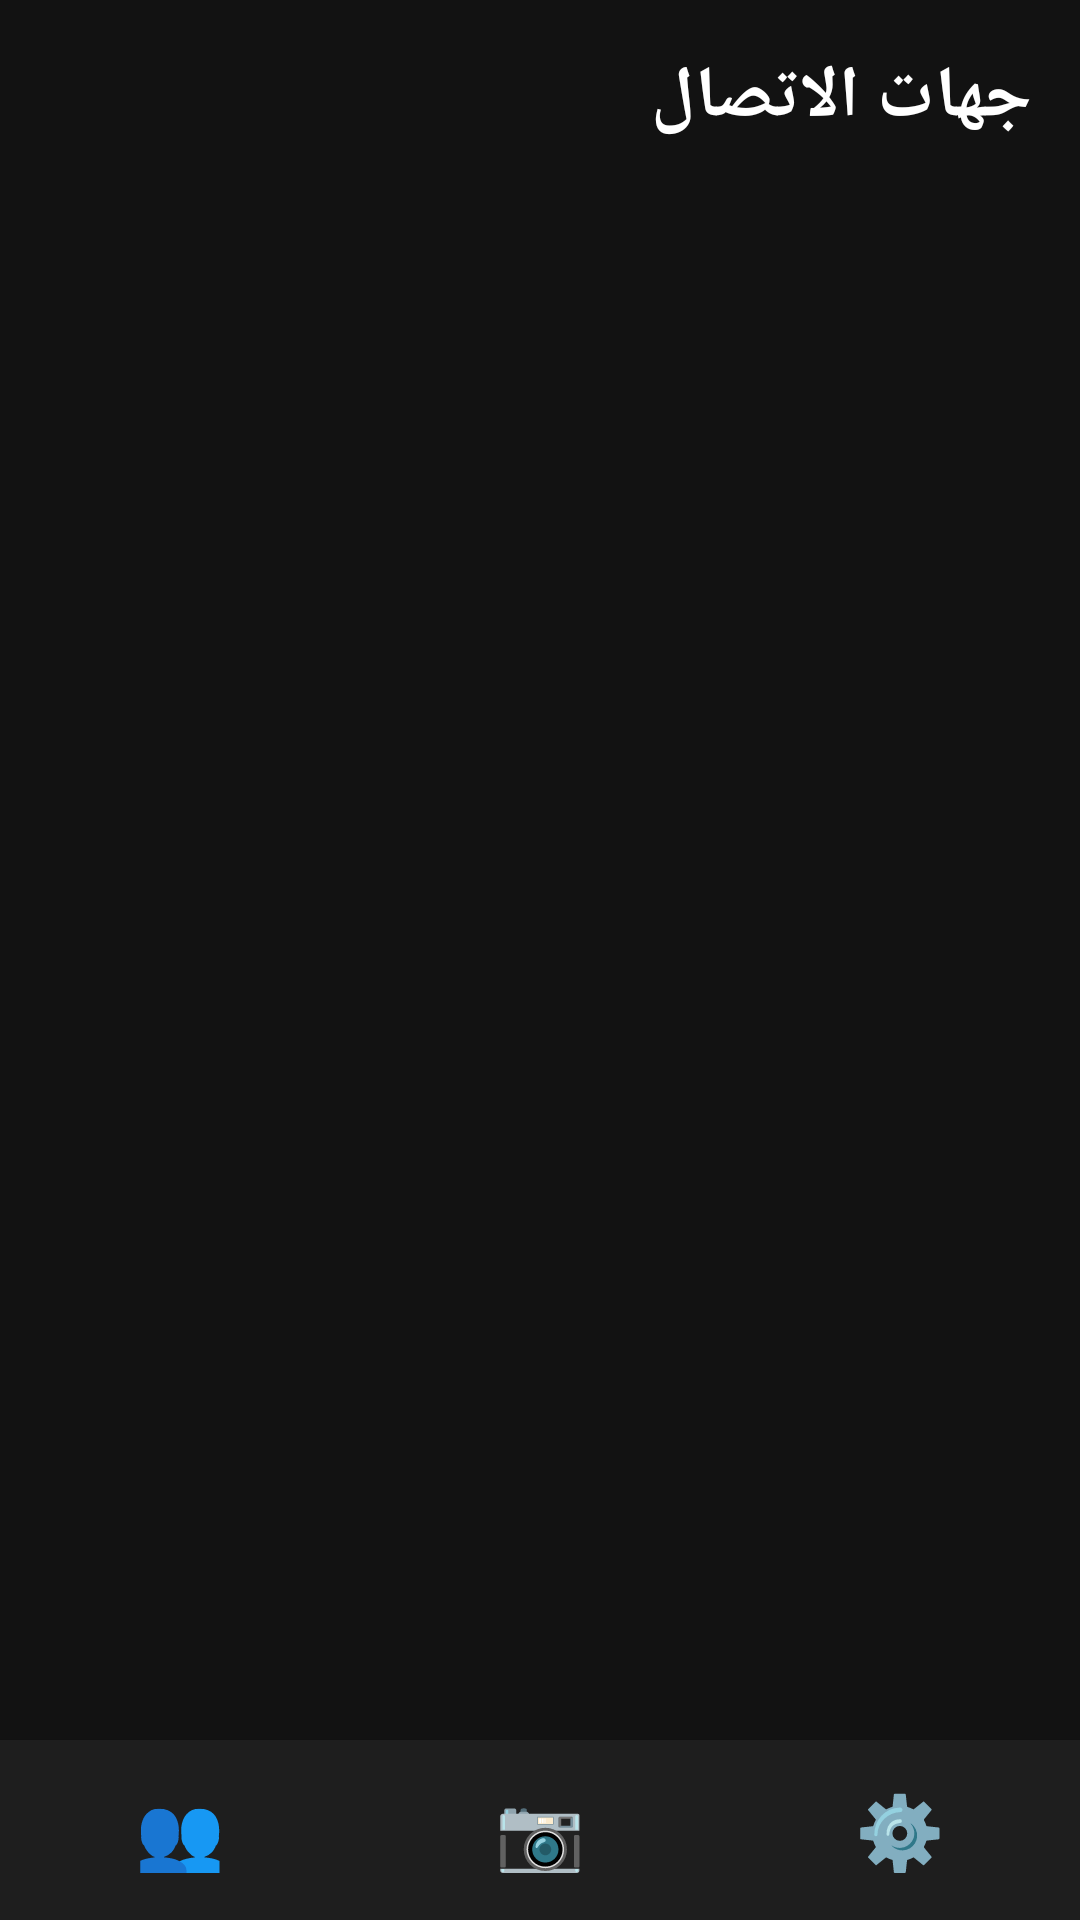

Here is an Android app screen rendered from its layout file. Give the layout XML and the strings, colors and styles it references.
<!-- AndroidManifest.xml: application theme AppTheme -->
<!-- res/layout/activity_main.xml -->
<?xml version="1.0" encoding="utf-8"?>
<LinearLayout xmlns:android="http://schemas.android.com/apk/res/android"
    android:layout_width="match_parent"
    android:layout_height="match_parent"
    android:orientation="vertical"
    android:background="@color/background">

    
    <FrameLayout
        android:id="@+id/contentContainer"
        android:layout_width="match_parent"
        android:layout_height="0dp"
        android:layout_weight="1">

        
        <LinearLayout
            android:id="@+id/usersScreen"
            android:layout_width="match_parent"
            android:layout_height="match_parent"
            android:orientation="vertical"
            android:visibility="visible"
            android:padding="16dp">

            <TextView
                android:layout_width="match_parent"
                android:layout_height="wrap_content"
                android:text="جهات الاتصال"
                android:textColor="@color/on_background"
                android:textSize="24sp"
                android:textStyle="bold"
                android:layout_marginBottom="20dp" />

            <ListView
                android:id="@+id/contactsList"
                android:layout_width="match_parent"
                android:layout_height="match_parent"
                android:divider="@color/surface"
                android:dividerHeight="1dp"
                android:background="@color/background" />

        </LinearLayout>

        
        <LinearLayout
            android:id="@+id/qrScreen"
            android:layout_width="match_parent"
            android:layout_height="match_parent"
            android:orientation="vertical"
            android:visibility="gone"
            android:padding="16dp"
            android:gravity="center">

            <ImageView
                android:id="@+id/myQRImage"
                android:layout_width="250dp"
                android:layout_height="250dp"
                android:layout_gravity="center"
                android:background="@color/surface"
                android:padding="10dp"
                android:layout_marginBottom="20dp" />

            <TextView
                android:id="@+id/myQRInfo"
                android:layout_width="wrap_content"
                android:layout_height="wrap_content"
                android:textColor="@color/text_secondary"
                android:textSize="14sp"
                android:layout_marginBottom="20dp" />

            <Button
                android:id="@+id/btnShareQR"
                android:layout_width="200dp"
                android:layout_height="48dp"
                android:text="مشاركة الرمز"
                android:background="@color/primary"
                android:textColor="@color/on_background"
                android:layout_marginBottom="10dp" />

            <Button
                android:id="@+id/btnCopyQR"
                android:layout_width="200dp"
                android:layout_height="48dp"
                android:text="نسخ الرمز"
                android:background="@color/surface"
                android:textColor="@color/on_background" />

        </LinearLayout>

        
        <LinearLayout
            android:id="@+id/settingsScreen"
            android:layout_width="match_parent"
            android:layout_height="match_parent"
            android:orientation="vertical"
            android:visibility="gone"
            android:padding="16dp">

            <TextView
                android:layout_width="match_parent"
                android:layout_height="wrap_content"
                android:text="الإعدادات"
                android:textColor="@color/on_background"
                android:textSize="24sp"
                android:textStyle="bold"
                android:layout_marginBottom="30dp" />

            <TextView
                android:layout_width="match_parent"
                android:layout_height="wrap_content"
                android:text="الاسم:"
                android:textColor="@color/text_secondary"
                android:textSize="14sp" />

            <TextView
                android:id="@+id/settingsName"
                android:layout_width="match_parent"
                android:layout_height="wrap_content"
                android:textColor="@color/on_background"
                android:textSize="18sp"
                android:layout_marginBottom="20dp" />

            <TextView
                android:layout_width="match_parent"
                android:layout_height="wrap_content"
                android:text="الرقم الداخلي:"
                android:textColor="@color/text_secondary"
                android:textSize="14sp" />

            <TextView
                android:id="@+id/settingsNumber"
                android:layout_width="match_parent"
                android:layout_height="wrap_content"
                android:textColor="@color/on_background"
                android:textSize="18sp"
                android:layout_marginBottom="20dp" />

            <TextView
                android:layout_width="match_parent"
                android:layout_height="wrap_content"
                android:text="IP:"
                android:textColor="@color/text_secondary"
                android:textSize="14sp" />

            <TextView
                android:id="@+id/settingsIP"
                android:layout_width="match_parent"
                android:layout_height="wrap_content"
                android:textColor="@color/on_background"
                android:textSize="18sp"
                android:layout_marginBottom="30dp" />

            <Button
                android:id="@+id/btnEditInfo"
                android:layout_width="match_parent"
                android:layout_height="48dp"
                android:text="تعديل المعلومات"
                android:background="@color/surface"
                android:textColor="@color/on_background" />

        </LinearLayout>

    </FrameLayout>

    
    <LinearLayout
        android:layout_width="match_parent"
        android:layout_height="60dp"
        android:orientation="horizontal"
        android:background="@color/surface"
        android:elevation="8dp"
        android:gravity="center">

        <TextView
            android:id="@+id/navUsers"
            android:layout_width="0dp"
            android:layout_height="match_parent"
            android:layout_weight="1"
            android:text="👥"
            android:textSize="24sp"
            android:gravity="center"
            android:textColor="@color/primary"
            android:background="?android:selectableItemBackground"
            android:clickable="true"
            android:focusable="true" />

        <TextView
            android:id="@+id/navQR"
            android:layout_width="0dp"
            android:layout_height="match_parent"
            android:layout_weight="1"
            android:text="📷"
            android:textSize="24sp"
            android:gravity="center"
            android:textColor="@color/text_secondary"
            android:background="?android:selectableItemBackground"
            android:clickable="true"
            android:focusable="true" />

        <TextView
            android:id="@+id/navSettings"
            android:layout_width="0dp"
            android:layout_height="match_parent"
            android:layout_weight="1"
            android:text="⚙️"
            android:textSize="24sp"
            android:gravity="center"
            android:textColor="@color/text_secondary"
            android:background="?android:selectableItemBackground"
            android:clickable="true"
            android:focusable="true" />

    </LinearLayout>

</LinearLayout>
<!-- resources referenced by this layout -->
<resources>
  <color name="background">#121212</color>
  <color name="on_background">#FFFFFF</color>
  <color name="primary">#BB86FC</color>
  <color name="surface">#1E1E1E</color>
  <color name="text_secondary">#B3B3B3</color>
  <style name="AppTheme" parent="@android:style/Theme.Light">
          <item name="android:colorPrimary">@color/colorPrimary</item>
          <item name="android:colorPrimaryDark">@color/colorPrimaryDark</item>
          <item name="android:colorAccent">@color/colorAccent</item>
      </style>
  <color name="colorPrimary">#121212</color>
  <color name="colorPrimaryDark">#000000</color>
  <color name="colorAccent">#BB86FC</color>
</resources>
